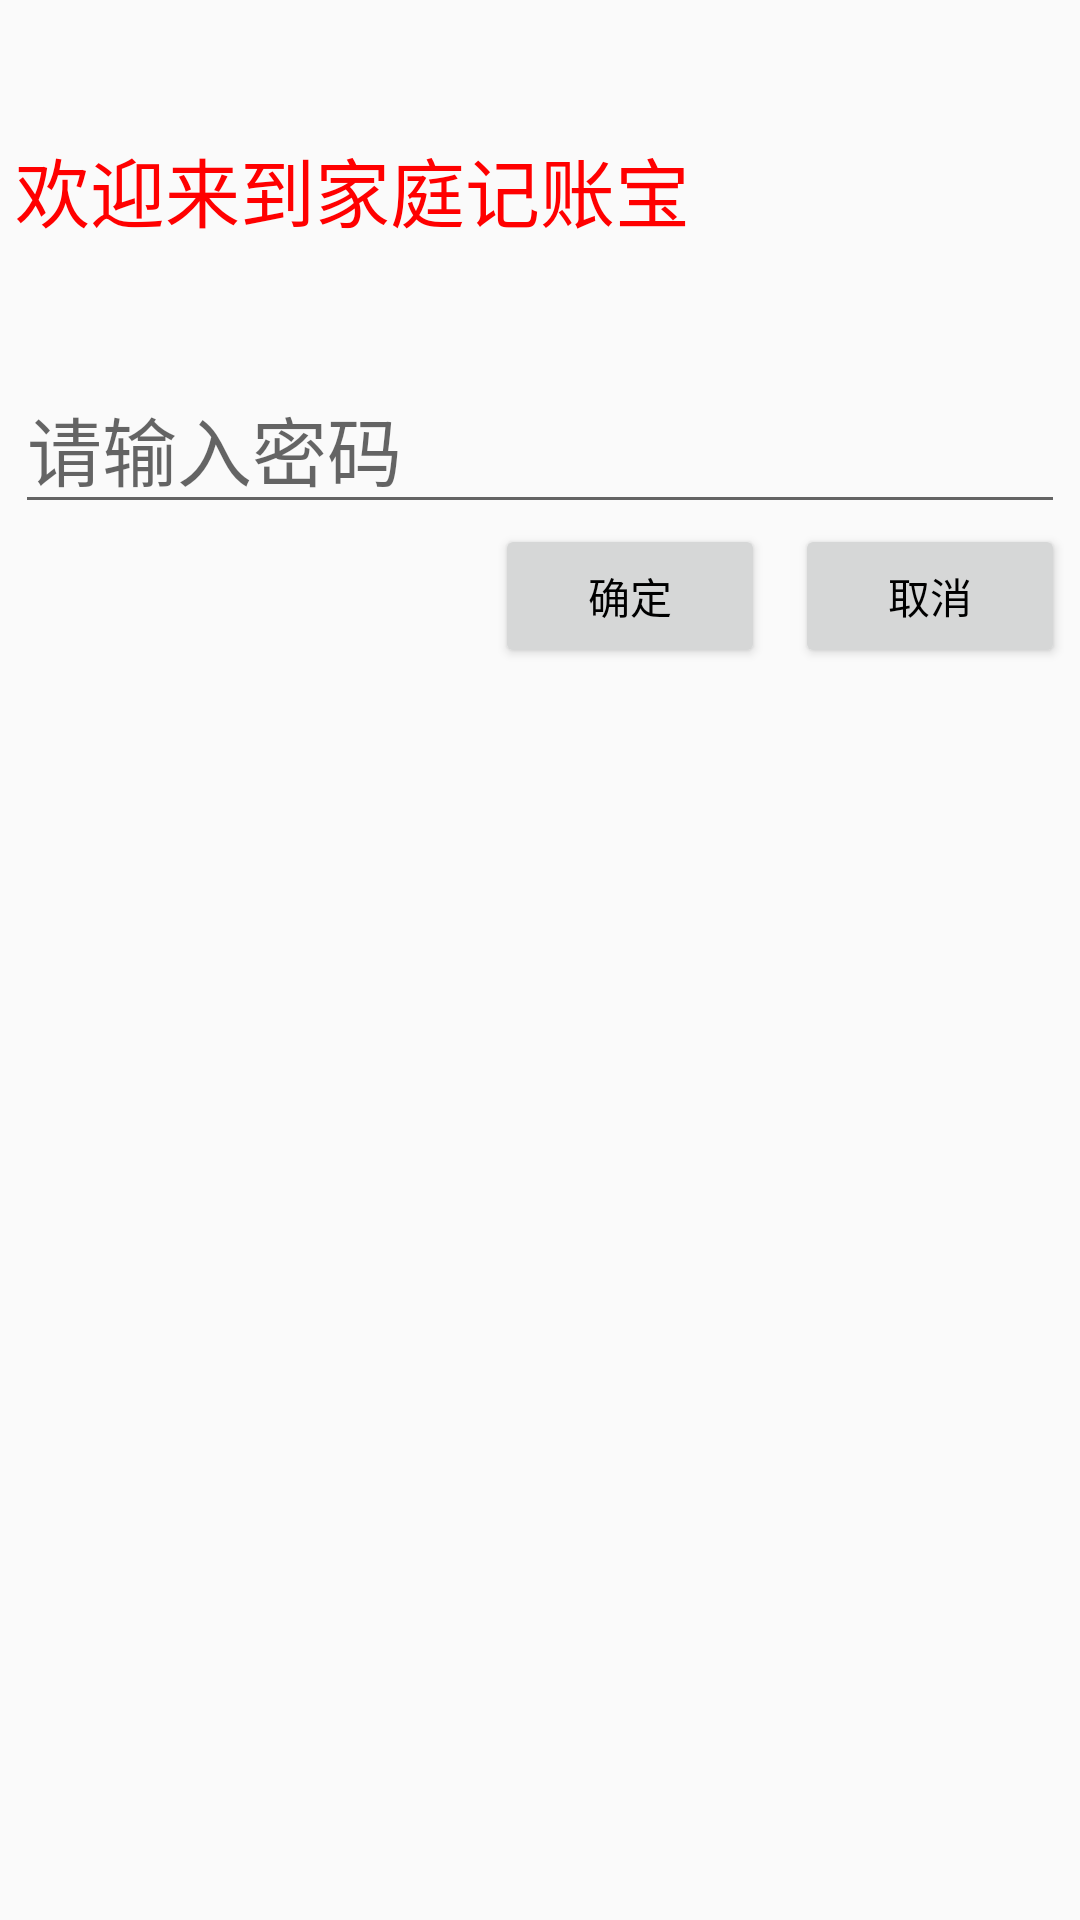

Reconstruct the res/layout file that produces this screen, plus the resources it refers to.
<!-- AndroidManifest.xml: application theme AppTheme -->
<!-- res/layout/login.xml -->
<?xml version="1.0" encoding="utf-8"?>
<RelativeLayout xmlns:android="http://schemas.android.com/apk/res/android"
	android:layout_width="fill_parent"
	android:layout_height="fill_parent"
	android:padding="5dp"
	>
	<TextView
		android:id="@+id/text"
	    android:layout_width="wrap_content"
	    android:layout_height="wrap_content"
	    android:text="欢迎来到家庭记账宝"
	    android:textSize="25sp"
	    android:textColor="#f00"
	    android:layout_marginTop="40dp"/>

	<EditText android:id="@+id/txtLogin"
		android:layout_width="match_parent"
		android:layout_height="wrap_content"
		android:layout_marginTop="40dp"
		android:layout_below="@id/text"
		android:inputType="textPassword"
		android:textSize="25sp"
		android:hint="请输入密码"
	/>
	<Button android:id="@+id/btnClose"
		android:layout_width="90dp"
		android:layout_height="wrap_content"
		android:layout_below="@id/txtLogin"
		android:layout_alignParentRight="true"
		android:layout_marginLeft="10dp"
		android:text="取消"
	/>
	<Button android:id="@+id/btnLogin"
		android:layout_width="90dp"
		android:layout_height="wrap_content"
		android:layout_below="@id/txtLogin"
		android:layout_toLeftOf="@id/btnClose"
		android:text="确定"
	/>	
</RelativeLayout>
<!-- resources referenced by this layout -->
<resources>
  <style name="AppTheme" parent="Theme.AppCompat.Light.DarkActionBar">
          
          <item name="colorPrimary">@color/colorPrimary</item>
          <item name="colorPrimaryDark">@color/colorPrimaryDark</item>
          <item name="colorAccent">@color/colorAccent</item>
          <item name="android:windowIsTranslucent">true</item>
          <item name="android:textColorPrimary">@android:color/black</item>
      </style>
  <color name="colorPrimary">#3Ff1B5</color>
  <color name="colorPrimaryDark">#903F9F</color>
  <color name="colorAccent">#FF4081</color>
</resources>
